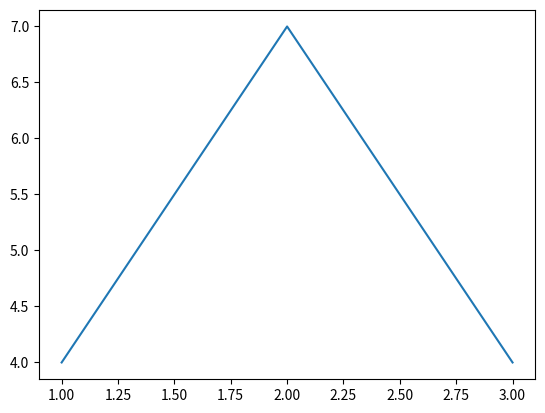

This chart was generated by the following Python code:
import matplotlib.pyplot as plt

xs = [1, 2, 3]
ys = [4, 7, 4]

plt.plot(xs, ys)
plt.show()
